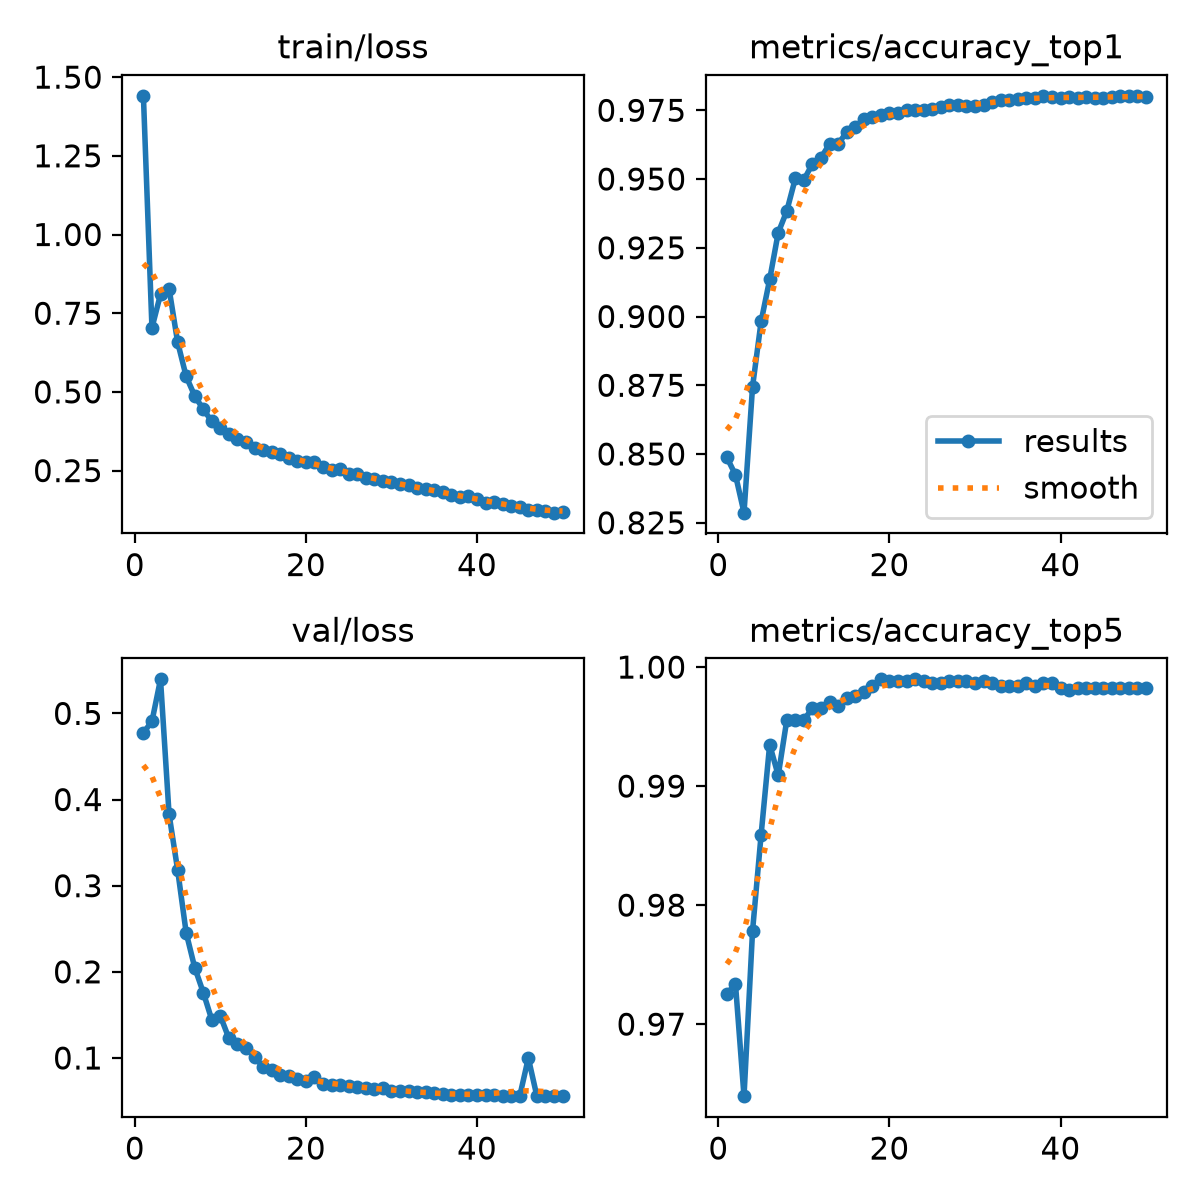

Data behind this chart, as committed beside it:
epoch, time, train/loss, metrics/accuracy_top1, metrics/accuracy_top5, val/loss, lr/pg0, lr/pg1, lr/pg2, lr/pg3, lr/pg4, lr/pg5, lr/pg6, lr/pg7
1, 416, 1.441, 0.8488, 0.9725, 0.4775, 0.009996, 0.003332, 0.009996, 0.003332, 0.009996, 0.003332, 0.009996, 0.003332
2, 800.8, 0.7037, 0.8424, 0.9734, 0.4908, 0.0196, 0.006533, 0.0196, 0.006533, 0.0196, 0.006533, 0.0196, 0.006533
3, 1187, 0.81, 0.8287, 0.9639, 0.5395, 0.02881, 0.009603, 0.02881, 0.009603, 0.02881, 0.009603, 0.02881, 0.009603
4, 1566, 0.8282, 0.8745, 0.9778, 0.383, 0.02822, 0.009406, 0.02822, 0.009406, 0.02822, 0.009406, 0.02822, 0.009406
5, 1951, 0.6582, 0.8982, 0.9859, 0.3185, 0.02762, 0.009208, 0.02762, 0.009208, 0.02762, 0.009208, 0.02762, 0.009208
6, 2334, 0.5493, 0.9135, 0.9935, 0.2454, 0.02703, 0.00901, 0.02703, 0.00901, 0.02703, 0.00901, 0.02703, 0.00901
7, 2723, 0.4872, 0.9305, 0.9909, 0.2049, 0.02644, 0.008812, 0.02644, 0.008812, 0.02644, 0.008812, 0.02644, 0.008812
8, 3204, 0.4449, 0.9384, 0.9955, 0.176, 0.02584, 0.008614, 0.02584, 0.008614, 0.02584, 0.008614, 0.02584, 0.008614
9, 3664, 0.4061, 0.9502, 0.9955, 0.1442, 0.02525, 0.008416, 0.02525, 0.008416, 0.02525, 0.008416, 0.02525, 0.008416
10, 4040, 0.3839, 0.9497, 0.9955, 0.1487, 0.02465, 0.008218, 0.02465, 0.008218, 0.02465, 0.008218, 0.02465, 0.008218
11, 4612, 0.3649, 0.9555, 0.9966, 0.1227, 0.02406, 0.00802, 0.02406, 0.00802, 0.02406, 0.00802, 0.02406, 0.00802
12, 5146, 0.3494, 0.9578, 0.9966, 0.1164, 0.02347, 0.007822, 0.02347, 0.007822, 0.02347, 0.007822, 0.02347, 0.007822
13, 5741, 0.3415, 0.9627, 0.9971, 0.1115, 0.02287, 0.007624, 0.02287, 0.007624, 0.02287, 0.007624, 0.02287, 0.007624
14, 6230, 0.322, 0.9627, 0.9967, 0.1007, 0.02228, 0.007426, 0.02228, 0.007426, 0.02228, 0.007426, 0.02228, 0.007426
15, 6799, 0.3152, 0.967, 0.9974, 0.08989, 0.02168, 0.007228, 0.02168, 0.007228, 0.02168, 0.007228, 0.02168, 0.007228
16, 7336, 0.3078, 0.9689, 0.9976, 0.08658, 0.02109, 0.00703, 0.02109, 0.00703, 0.02109, 0.00703, 0.02109, 0.00703
17, 7825, 0.3024, 0.9718, 0.9979, 0.08006, 0.0205, 0.006832, 0.0205, 0.006832, 0.0205, 0.006832, 0.0205, 0.006832
18, 8274, 0.2908, 0.9727, 0.9984, 0.07899, 0.0199, 0.006634, 0.0199, 0.006634, 0.0199, 0.006634, 0.0199, 0.006634
19, 8738, 0.2806, 0.9734, 0.999, 0.07512, 0.01931, 0.006436, 0.01931, 0.006436, 0.01931, 0.006436, 0.01931, 0.006436
20, 9173, 0.2763, 0.9739, 0.9988, 0.07306, 0.01871, 0.006238, 0.01871, 0.006238, 0.01871, 0.006238, 0.01871, 0.006238
21, 9657, 0.2761, 0.9739, 0.9988, 0.07825, 0.01812, 0.00604, 0.01812, 0.00604, 0.01812, 0.00604, 0.01812, 0.00604
22, 10157, 0.2599, 0.9749, 0.9988, 0.06965, 0.01753, 0.005842, 0.01753, 0.005842, 0.01753, 0.005842, 0.01753, 0.005842
23, 10644, 0.2535, 0.9753, 0.999, 0.0692, 0.01693, 0.005644, 0.01693, 0.005644, 0.01693, 0.005644, 0.01693, 0.005644
24, 11116, 0.254, 0.9753, 0.9988, 0.06823, 0.01634, 0.005446, 0.01634, 0.005446, 0.01634, 0.005446, 0.01634, 0.005446
25, 11539, 0.2395, 0.9756, 0.9986, 0.06722, 0.01574, 0.005248, 0.01574, 0.005248, 0.01574, 0.005248, 0.01574, 0.005248
26, 12003, 0.2407, 0.9761, 0.9986, 0.06628, 0.01515, 0.00505, 0.01515, 0.00505, 0.01515, 0.00505, 0.01515, 0.00505
27, 12420, 0.2278, 0.9768, 0.9988, 0.06504, 0.01456, 0.004852, 0.01456, 0.004852, 0.01456, 0.004852, 0.01456, 0.004852
28, 12814, 0.2225, 0.9768, 0.9988, 0.06389, 0.01396, 0.004654, 0.01396, 0.004654, 0.01396, 0.004654, 0.01396, 0.004654
29, 13208, 0.2167, 0.9765, 0.9988, 0.06513, 0.01337, 0.004456, 0.01337, 0.004456, 0.01337, 0.004456, 0.01337, 0.004456
30, 13607, 0.2137, 0.9767, 0.9986, 0.06222, 0.01277, 0.004258, 0.01277, 0.004258, 0.01277, 0.004258, 0.01277, 0.004258
31, 13993, 0.2059, 0.977, 0.9988, 0.06156, 0.01218, 0.00406, 0.01218, 0.00406, 0.01218, 0.00406, 0.01218, 0.00406
32, 14427, 0.2044, 0.9778, 0.9986, 0.06113, 0.01159, 0.003862, 0.01159, 0.003862, 0.01159, 0.003862, 0.01159, 0.003862
33, 14862, 0.1956, 0.9787, 0.9984, 0.0606, 0.01099, 0.003664, 0.01099, 0.003664, 0.01099, 0.003664, 0.01099, 0.003664
34, 15307, 0.1919, 0.9787, 0.9984, 0.05999, 0.0104, 0.003466, 0.0104, 0.003466, 0.0104, 0.003466, 0.0104, 0.003466
35, 15748, 0.187, 0.9791, 0.9984, 0.05907, 0.009804, 0.003268, 0.009804, 0.003268, 0.009804, 0.003268, 0.009804, 0.003268
36, 16189, 0.1807, 0.9794, 0.9986, 0.05818, 0.00921, 0.00307, 0.00921, 0.00307, 0.00921, 0.00307, 0.00921, 0.00307
37, 16623, 0.1724, 0.9796, 0.9984, 0.05756, 0.008616, 0.002872, 0.008616, 0.002872, 0.008616, 0.002872, 0.008616, 0.002872
38, 17245, 0.1672, 0.9803, 0.9986, 0.05731, 0.008022, 0.002674, 0.008022, 0.002674, 0.008022, 0.002674, 0.008022, 0.002674
39, 17702, 0.1707, 0.9799, 0.9986, 0.0572, 0.007428, 0.002476, 0.007428, 0.002476, 0.007428, 0.002476, 0.007428, 0.002476
40, 18232, 0.1595, 0.9794, 0.9983, 0.05715, 0.006834, 0.002278, 0.006834, 0.002278, 0.006834, 0.002278, 0.006834, 0.002278
41, 18816, 0.1485, 0.9797, 0.9981, 0.05673, 0.00624, 0.00208, 0.00624, 0.00208, 0.00624, 0.00208, 0.00624, 0.00208
42, 19228, 0.1516, 0.9794, 0.9983, 0.05659, 0.005646, 0.001882, 0.005646, 0.001882, 0.005646, 0.001882, 0.005646, 0.001882
43, 19659, 0.1446, 0.9799, 0.9983, 0.05629, 0.005052, 0.001684, 0.005052, 0.001684, 0.005052, 0.001684, 0.005052, 0.001684
44, 20038, 0.1362, 0.9796, 0.9983, 0.05608, 0.004458, 0.001486, 0.004458, 0.001486, 0.004458, 0.001486, 0.004458, 0.001486
45, 20422, 0.1341, 0.9796, 0.9983, 0.05588, 0.003864, 0.001288, 0.003864, 0.001288, 0.003864, 0.001288, 0.003864, 0.001288
46, 20801, 0.1259, 0.9797, 0.9983, 0.09993, 0.00327, 0.00109, 0.00327, 0.00109, 0.00327, 0.00109, 0.00327, 0.00109
47, 21205, 0.1239, 0.9801, 0.9983, 0.0557, 0.002676, 0.000892, 0.002676, 0.000892, 0.002676, 0.000892, 0.002676, 0.000892
48, 21678, 0.1212, 0.9803, 0.9983, 0.05569, 0.002082, 0.000694, 0.002082, 0.000694, 0.002082, 0.000694, 0.002082, 0.000694
49, 22159, 0.1164, 0.9801, 0.9983, 0.05576, 0.001488, 0.000496, 0.001488, 0.000496, 0.001488, 0.000496, 0.001488, 0.000496
50, 22604, 0.1177, 0.9799, 0.9983, 0.05571, 0.000894, 0.000298, 0.000894, 0.000298, 0.000894, 0.000298, 0.000894, 0.000298
